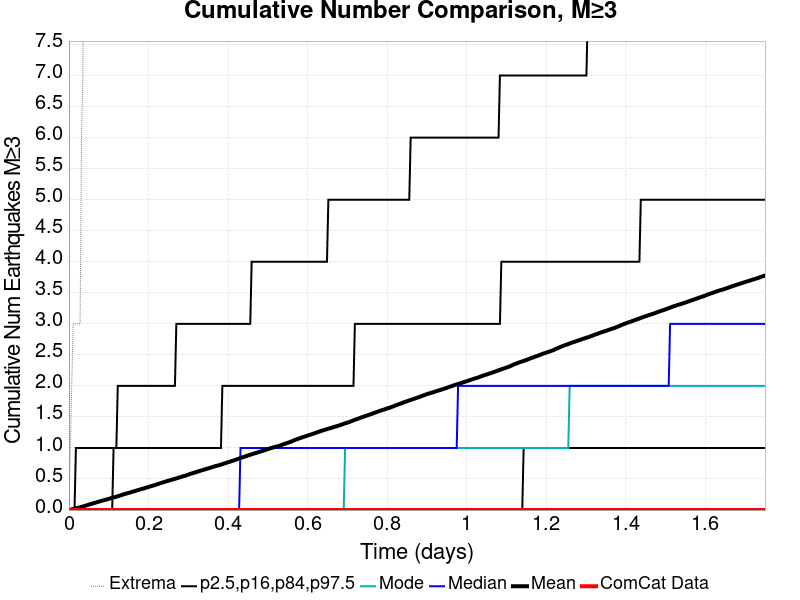

Data behind this chart, as committed beside it:
Time (days), ComCat Data, Simulation Mean, Simulation Median, Simulation Mode, Simulation Minimum, Simulation Maximum, 2.5 %-ile, 16 %-ile, 84 %-ile, 97.5 %-ile
0.0, 0.0, 0.0, 0.0, 0.0, 0.0, 0.0, 0.0, 0.0, 0.0, 0.0
0.003506, 0.0, 0.0054, 0.0, 0.0, 0.0, 1.0, 0.0, 0.0, 0.0, 0.0
0.007013, 0.0, 0.011, 0.0, 0.0, 0.0, 2.0, 0.0, 0.0, 0.0, 0.0
0.01052, 0.0, 0.0166, 0.0, 0.0, 0.0, 3.0, 0.0, 0.0, 0.0, 0.0
0.01403, 0.0, 0.0224, 0.0, 0.0, 0.0, 3.0, 0.0, 0.0, 0.0, 0.0
0.01753, 0.0, 0.0281, 0.0, 0.0, 0.0, 3.0, 0.0, 0.0, 0.0, 1.0
0.02104, 0.0, 0.0329, 0.0, 0.0, 0.0, 3.0, 0.0, 0.0, 0.0, 1.0
0.02454, 0.0, 0.0393, 0.0, 0.0, 0.0, 3.0, 0.0, 0.0, 0.0, 1.0
0.02805, 0.0, 0.0442, 0.0, 0.0, 0.0, 3.0, 0.0, 0.0, 0.0, 1.0
0.03156, 0.0, 0.0506, 0.0, 0.0, 0.0, 6.0, 0.0, 0.0, 0.0, 1.0
0.03506, 0.0, 0.0575, 0.0, 0.0, 0.0, 7.0, 0.0, 0.0, 0.0, 1.0
0.03857, 0.0, 0.0646, 0.0, 0.0, 0.0, 14.0, 0.0, 0.0, 0.0, 1.0
0.04208, 0.0, 0.0713, 0.0, 0.0, 0.0, 22.0, 0.0, 0.0, 0.0, 1.0
0.04558, 0.0, 0.0787, 0.0, 0.0, 0.0, 24.0, 0.0, 0.0, 0.0, 1.0
0.04909, 0.0, 0.0851, 0.0, 0.0, 0.0, 27.0, 0.0, 0.0, 0.0, 1.0
0.05259, 0.0, 0.0924, 0.0, 0.0, 0.0, 31.0, 0.0, 0.0, 0.0, 1.0
0.0561, 0.0, 0.0995, 0.0, 0.0, 0.0, 32.0, 0.0, 0.0, 0.0, 1.0
0.05961, 0.0, 0.1069, 0.0, 0.0, 0.0, 34.0, 0.0, 0.0, 0.0, 1.0
0.06311, 0.0, 0.1122, 0.0, 0.0, 0.0, 34.0, 0.0, 0.0, 0.0, 1.0
0.06662, 0.0, 0.1187, 0.0, 0.0, 0.0, 36.0, 0.0, 0.0, 0.0, 1.0
0.07013, 0.0, 0.1259, 0.0, 0.0, 0.0, 36.0, 0.0, 0.0, 0.0, 1.0
0.07363, 0.0, 0.133, 0.0, 0.0, 0.0, 36.0, 0.0, 0.0, 0.0, 1.0
0.07714, 0.0, 0.1389, 0.0, 0.0, 0.0, 38.0, 0.0, 0.0, 0.0, 1.0
0.08065, 0.0, 0.1461, 0.0, 0.0, 0.0, 39.0, 0.0, 0.0, 0.0, 1.0
0.08415, 0.0, 0.1522, 0.0, 0.0, 0.0, 39.0, 0.0, 0.0, 0.0, 1.0
0.08766, 0.0, 0.1585, 0.0, 0.0, 0.0, 41.0, 0.0, 0.0, 0.0, 1.0
0.09116, 0.0, 0.1642, 0.0, 0.0, 0.0, 44.0, 0.0, 0.0, 0.0, 1.0
0.09467, 0.0, 0.1707, 0.0, 0.0, 0.0, 44.0, 0.0, 0.0, 0.0, 1.0
0.09818, 0.0, 0.1765, 0.0, 0.0, 0.0, 44.0, 0.0, 0.0, 0.0, 1.0
0.1017, 0.0, 0.1831, 0.0, 0.0, 0.0, 44.0, 0.0, 0.0, 0.0, 1.0
0.1052, 0.0, 0.1902, 0.0, 0.0, 0.0, 47.0, 0.0, 0.0, 0.0, 1.0
0.1087, 0.0, 0.197, 0.0, 0.0, 0.0, 47.0, 0.0, 0.0, 0.0, 1.0
0.1122, 0.0, 0.2027, 0.0, 0.0, 0.0, 47.0, 0.0, 0.0, 1.0, 1.0
0.1157, 0.0, 0.2087, 0.0, 0.0, 0.0, 48.0, 0.0, 0.0, 1.0, 1.0
0.1192, 0.0, 0.2159, 0.0, 0.0, 0.0, 49.0, 0.0, 0.0, 1.0, 1.0
0.1227, 0.0, 0.2232, 0.0, 0.0, 0.0, 50.0, 0.0, 0.0, 1.0, 2.0
0.1262, 0.0, 0.2289, 0.0, 0.0, 0.0, 51.0, 0.0, 0.0, 1.0, 2.0
0.1297, 0.0, 0.236, 0.0, 0.0, 0.0, 52.0, 0.0, 0.0, 1.0, 2.0
0.1332, 0.0, 0.2442, 0.0, 0.0, 0.0, 52.0, 0.0, 0.0, 1.0, 2.0
0.1367, 0.0, 0.2506, 0.0, 0.0, 0.0, 53.0, 0.0, 0.0, 1.0, 2.0
0.1403, 0.0, 0.2586, 0.0, 0.0, 0.0, 53.0, 0.0, 0.0, 1.0, 2.0
0.1438, 0.0, 0.2651, 0.0, 0.0, 0.0, 55.0, 0.0, 0.0, 1.0, 2.0
0.1473, 0.0, 0.2712, 0.0, 0.0, 0.0, 57.0, 0.0, 0.0, 1.0, 2.0
0.1508, 0.0, 0.2776, 0.0, 0.0, 0.0, 57.0, 0.0, 0.0, 1.0, 2.0
0.1543, 0.0, 0.2839, 0.0, 0.0, 0.0, 57.0, 0.0, 0.0, 1.0, 2.0
0.1578, 0.0, 0.2917, 0.0, 0.0, 0.0, 59.0, 0.0, 0.0, 1.0, 2.0
0.1613, 0.0, 0.2985, 0.0, 0.0, 0.0, 59.0, 0.0, 0.0, 1.0, 2.0
0.1648, 0.0, 0.3046, 0.0, 0.0, 0.0, 60.0, 0.0, 0.0, 1.0, 2.0
0.1683, 0.0, 0.3112, 0.0, 0.0, 0.0, 61.0, 0.0, 0.0, 1.0, 2.0
0.1718, 0.0, 0.3183, 0.0, 0.0, 0.0, 61.0, 0.0, 0.0, 1.0, 2.0
0.1753, 0.0, 0.3255, 0.0, 0.0, 0.0, 64.0, 0.0, 0.0, 1.0, 2.0
0.1788, 0.0, 0.3316, 0.0, 0.0, 0.0, 65.0, 0.0, 0.0, 1.0, 2.0
0.1823, 0.0, 0.3388, 0.0, 0.0, 0.0, 66.0, 0.0, 0.0, 1.0, 2.0
0.1858, 0.0, 0.3444, 0.0, 0.0, 0.0, 66.0, 0.0, 0.0, 1.0, 2.0
0.1893, 0.0, 0.3511, 0.0, 0.0, 0.0, 68.0, 0.0, 0.0, 1.0, 2.0
0.1928, 0.0, 0.3575, 0.0, 0.0, 0.0, 68.0, 0.0, 0.0, 1.0, 2.0
0.1964, 0.0, 0.364, 0.0, 0.0, 0.0, 68.0, 0.0, 0.0, 1.0, 2.0
0.1999, 0.0, 0.3709, 0.0, 0.0, 0.0, 68.0, 0.0, 0.0, 1.0, 2.0
0.2034, 0.0, 0.3788, 0.0, 0.0, 0.0, 69.0, 0.0, 0.0, 1.0, 2.0
0.2069, 0.0, 0.386, 0.0, 0.0, 0.0, 70.0, 0.0, 0.0, 1.0, 2.0
... 440 more rows
